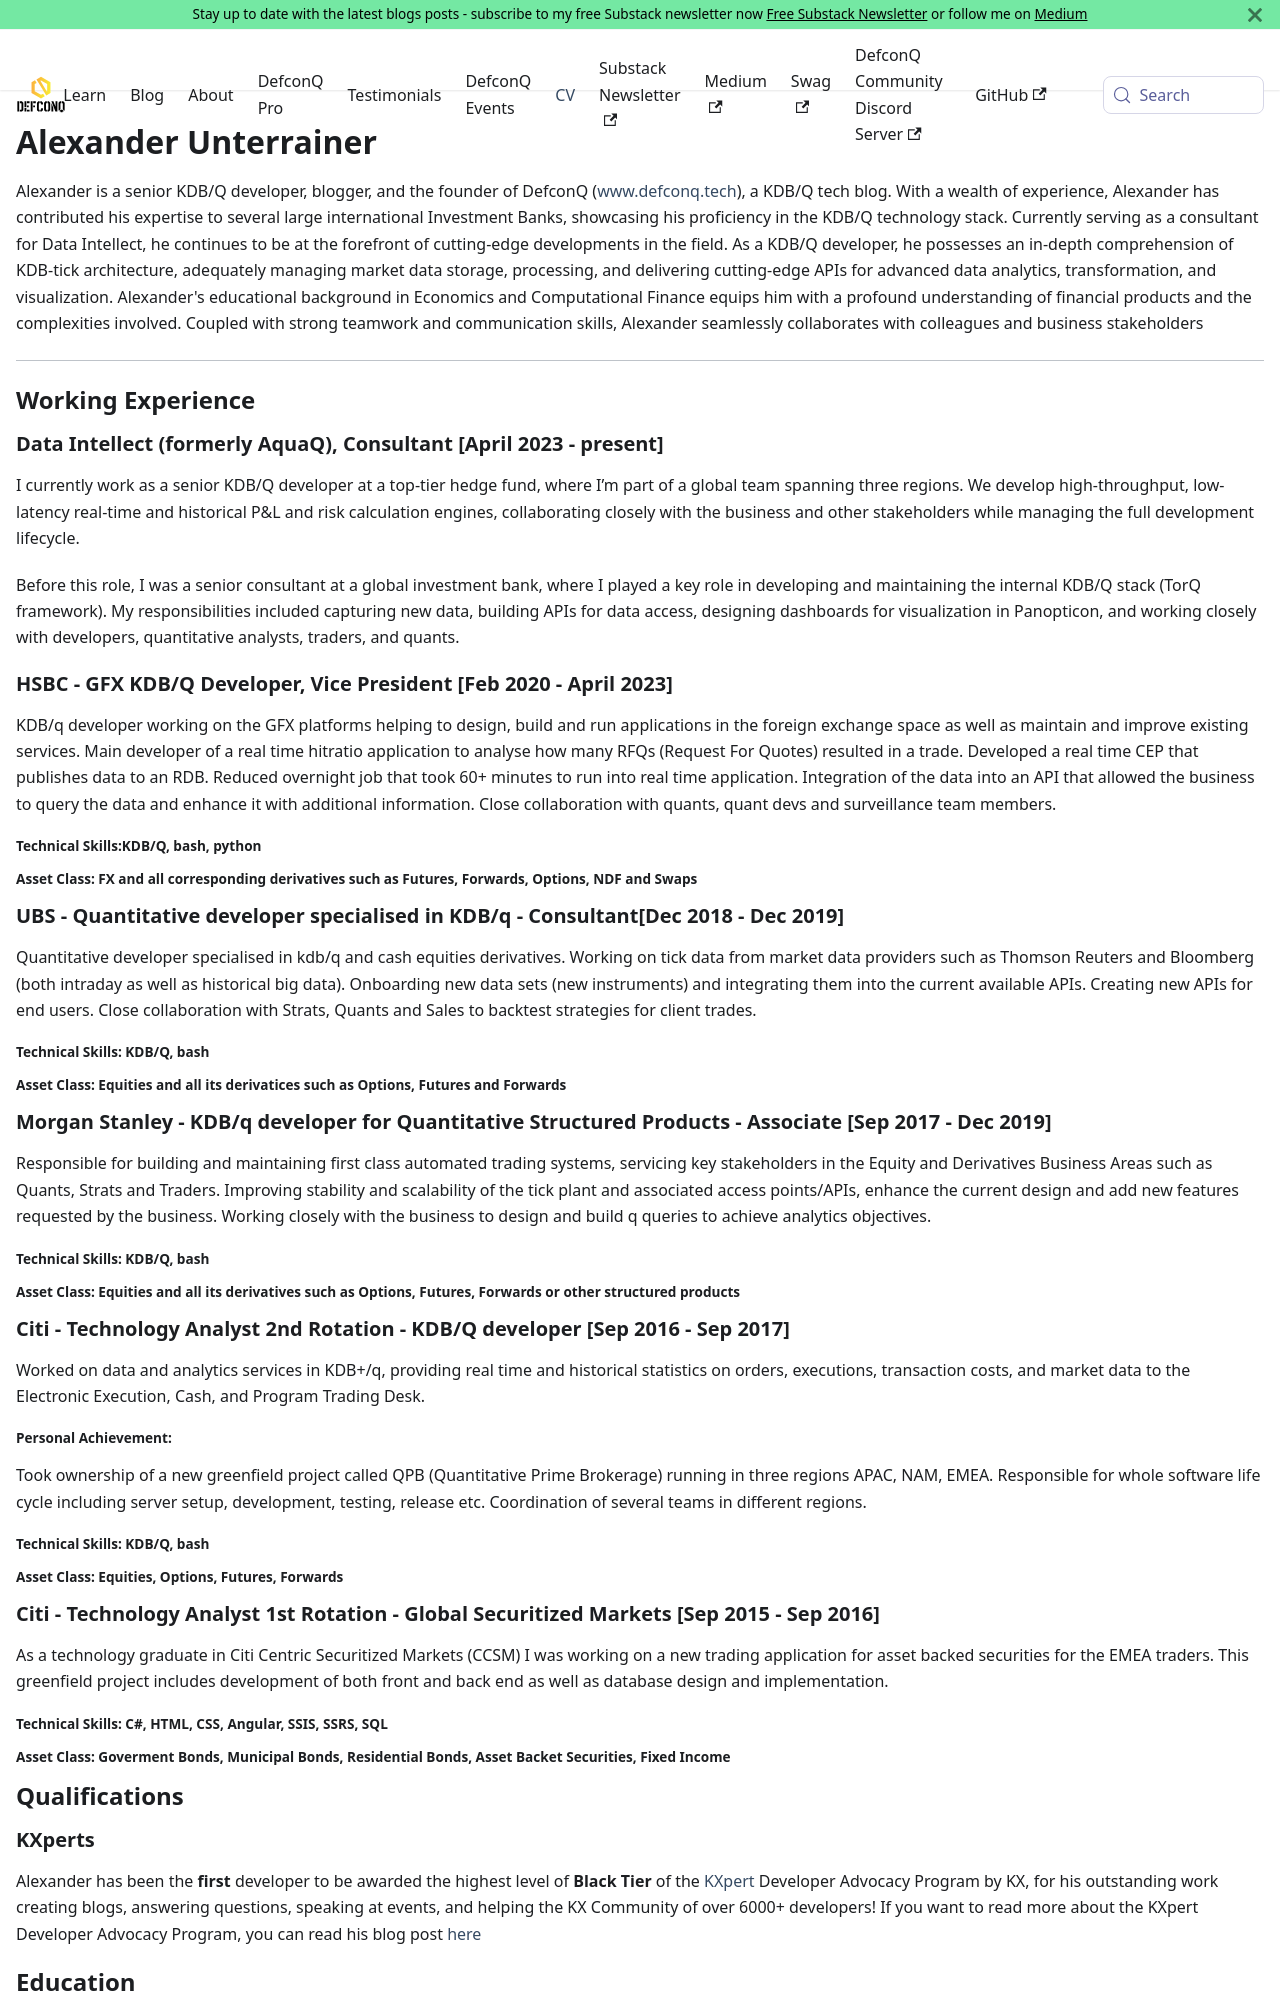

repository: DefconQ/defconQ · page: cv/cv.html · generator: docusaurus

---
hide_table_of_contents: true
---

# Alexander Unterrainer

Alexander is a senior KDB/Q developer, blogger, and the founder of DefconQ (www.defconq.tech), a KDB/Q tech blog. With a wealth of experience, Alexander has contributed his expertise to several large international Investment Banks, showcasing his proficiency in the KDB/Q technology stack. Currently serving as a consultant for Data Intellect, he continues to be at the forefront of cutting-edge developments in the field. As a KDB/Q developer, he possesses an in-depth comprehension of KDB-tick architecture, adequately managing market data storage, processing, and delivering cutting-edge APIs for advanced data analytics, transformation, and visualization. Alexander's educational background in Economics and Computational Finance equips him with a profound understanding of financial products and the complexities involved. Coupled with strong teamwork and communication skills, Alexander seamlessly collaborates with colleagues and business stakeholders

---

## Working Experience

### Data Intellect (formerly AquaQ), Consultant [April 2023 - present] 

I currently work as a senior KDB/Q developer at a top-tier hedge fund, where I’m part of a global team spanning three regions. We develop high-throughput, low-latency real-time and historical P&L and risk calculation engines, collaborating closely with the business and other stakeholders while managing the full development lifecycle.

Before this role, I was a senior consultant at a global investment bank, where I played a key role in developing and maintaining the internal KDB/Q stack (TorQ framework). My responsibilities included capturing new data, building APIs for data access, designing dashboards for visualization in Panopticon, and working closely with developers, quantitative analysts, traders, and quants.

### HSBC - GFX KDB/Q Developer, Vice President [Feb 2020 - April 2023]

KDB/q developer working on the GFX platforms helping to design, build and run applications in the foreign exchange space as well as
maintain and improve existing services. Main developer of a real time hitratio application to analyse how many RFQs (Request For
Quotes) resulted in a trade. Developed a real time CEP that publishes data to an RDB. Reduced overnight job that took 60+ minutes to
run into real time application. Integration of the data into an API that allowed the business to query the data and enhance it with
additional information. Close collaboration with quants, quant devs and surveillance team members.

###### Technical Skills:KDB/Q, bash, python
###### Asset Class: FX and all corresponding derivatives such as Futures, Forwards, Options, NDF and Swaps

### UBS - Quantitative developer specialised in KDB/q - Consultant[Dec 2018 - Dec 2019]

Quantitative developer specialised in kdb/q and cash equities derivatives. Working on tick data from market data providers such as
Thomson Reuters and Bloomberg (both intraday as well as historical big data). Onboarding new data sets (new instruments) and
integrating them into the current available APIs. Creating new APIs for end users. Close collaboration with Strats, Quants and Sales to
backtest strategies for client trades.

###### Technical Skills: KDB/Q, bash
###### Asset Class: Equities and all its derivatices such as Options, Futures and Forwards

### Morgan Stanley - KDB/q developer for Quantitative Structured Products - Associate [Sep 2017 - Dec 2019]

Responsible for building and maintaining first class automated trading systems, servicing key stakeholders in the Equity and Derivatives
Business Areas such as Quants, Strats and Traders. Improving stability and scalability of the tick plant and associated access
points/APIs, enhance the current design and add new features requested by the business. Working closely with the business to design
and build q queries to achieve analytics objectives.

###### Technical Skills: KDB/Q, bash
###### Asset Class: Equities and all its derivatives such as Options, Futures, Forwards or other structured products

### Citi - Technology Analyst 2nd Rotation - KDB/Q developer [Sep 2016 - Sep 2017]

Worked on data and analytics services in KDB+/q, providing real time and historical statistics on orders, executions, transaction costs,
and market data to the Electronic Execution, Cash, and Program Trading Desk.
